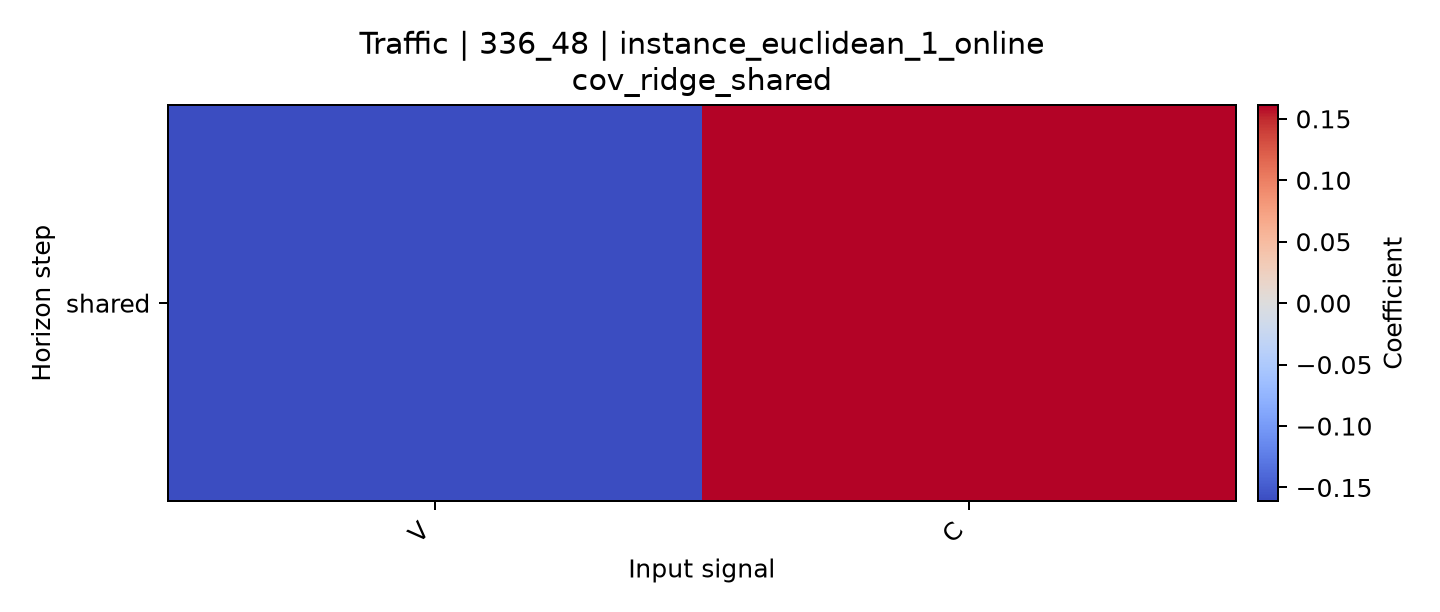

The table this chart was drawn from, first rows:
horizon, V, C
shared, -0.1597, 0.1612
